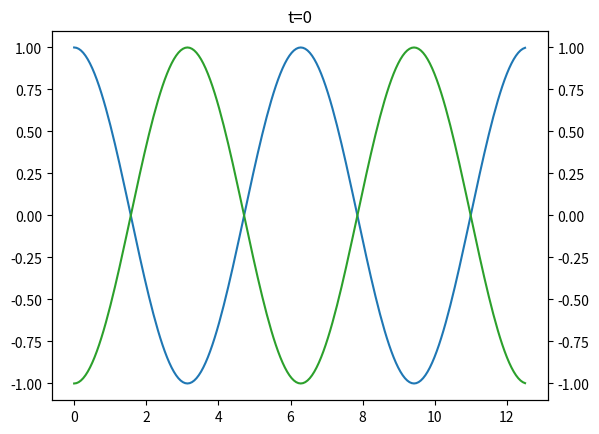

Write the Python code that produced this figure.
#! /usr/bin/env python3
#
# Make a movie of a traveling sine wave in 2D
#
# Plot both the displacement and acceleration
#
# Nov-2021, Pat Welch, pat@mousebrains.com

import argparse
import sys
import os.path
import numpy as np
import matplotlib.pyplot as plt
import matplotlib.animation as animation

def displacement(x:np.array, t:float, k:float, omega:float) -> np.array:
    return np.cos(k * x - omega * t)

def velocity(x:np.array, t:float, k:float, omega:float) -> np.array:
    return omega * np.sin(k * x - omega * t)

def acceleration(x:np.array, t:float, k:float, omega:float) -> np.array:
    return -omega*omega * np.cos(k * x - omega * t)

def initFunc() -> None:
    ax0.grid()
    ax0.set_xlabel("Distance k={} omega={}".format(args.k, args.omega))
    ax0.set_ylabel("Amplitude", color=color0)
    ax1.set_ylabel("Acceleration", color=color1)
    ax0.set_xlim(x.min(), x.max())
    ax0.set_ylim(-1.1, 1.1)
    ax1.set_ylim(-1.1, 1.1)
    ax0.tick_params(axis="y", labelcolor=color0)
    ax1.tick_params(axis="y", labelcolor=color1)

def animate(t:float, *args) -> None:
    (x, line0, line1, tit, k, omega) = args
    tit.set_text("t={:5.2f}".format(t))
    line0.set_ydata(displacement(x, t, k, omega)) # Update the plot's data
    line1.set_ydata(acceleration(x, t, k, omega)) # Update the plot's data

parser = argparse.ArgumentParser()
parser.add_argument("--k", type=float, default=1, help="Wave number")
parser.add_argument("--omega", type=float, default=1, help="Angular frequency")
parser.add_argument("--fps", type=int, default=30, help="Frames per second")
parser.add_argument("--duration", type=float, default=10, help="Time in seconds for the movie")
parser.add_argument("--bitrate", type=int, default=500, help="Output bits/sec")
parser.add_argument("--dpi", type=int, default=300, help="Output pixels/inch")
parser.add_argument("--save", action="store_true", help="Should the movie be saved?")
args = parser.parse_args()

(fn, _) = os.path.splitext(os.path.basename(sys.argv[0]))

color0 = "tab:blue"
color1 = "tab:green"

k = args.k
omega = args.omega

L = 2 * np.pi / k # Wave length

fig, ax0 = plt.subplots()
ax1 = ax0.twinx() # Second axes using the same x-axis

x = np.arange(0, 2 * L, L / 100)

line0, = ax0.plot(x, displacement(x, 0, k, omega), color=color0) # Initial line at t=0
line1, = ax1.plot(x, acceleration(x, 0, k, omega), color=color1) # Initial line at t=0

tit = ax0.set_title("t={:}".format(0)) # Initial title

dt = 1 / args.fps
times = np.arange(0, args.duration + dt/2, dt)

ani = animation.FuncAnimation(
    fig = fig, 
    func = animate, 
    frames = times,
    init_func = initFunc,
    fargs = (x, line0, line1, tit, k, omega), # Additional arguments fo func
    interval= np.ceil(1 / args.fps * 1000) if not args.save else 0,
    repeat = False,
    blit=False, 
    )

if args.save: # Save the animation
    ofn = fn + ".mp4"
    ani.save(ofn,
            fps=args.fps,
            bitrate=args.bitrate,
            dpi=args.dpi)
else: # Display
    print("Close plot to exit")
    plt.show()
